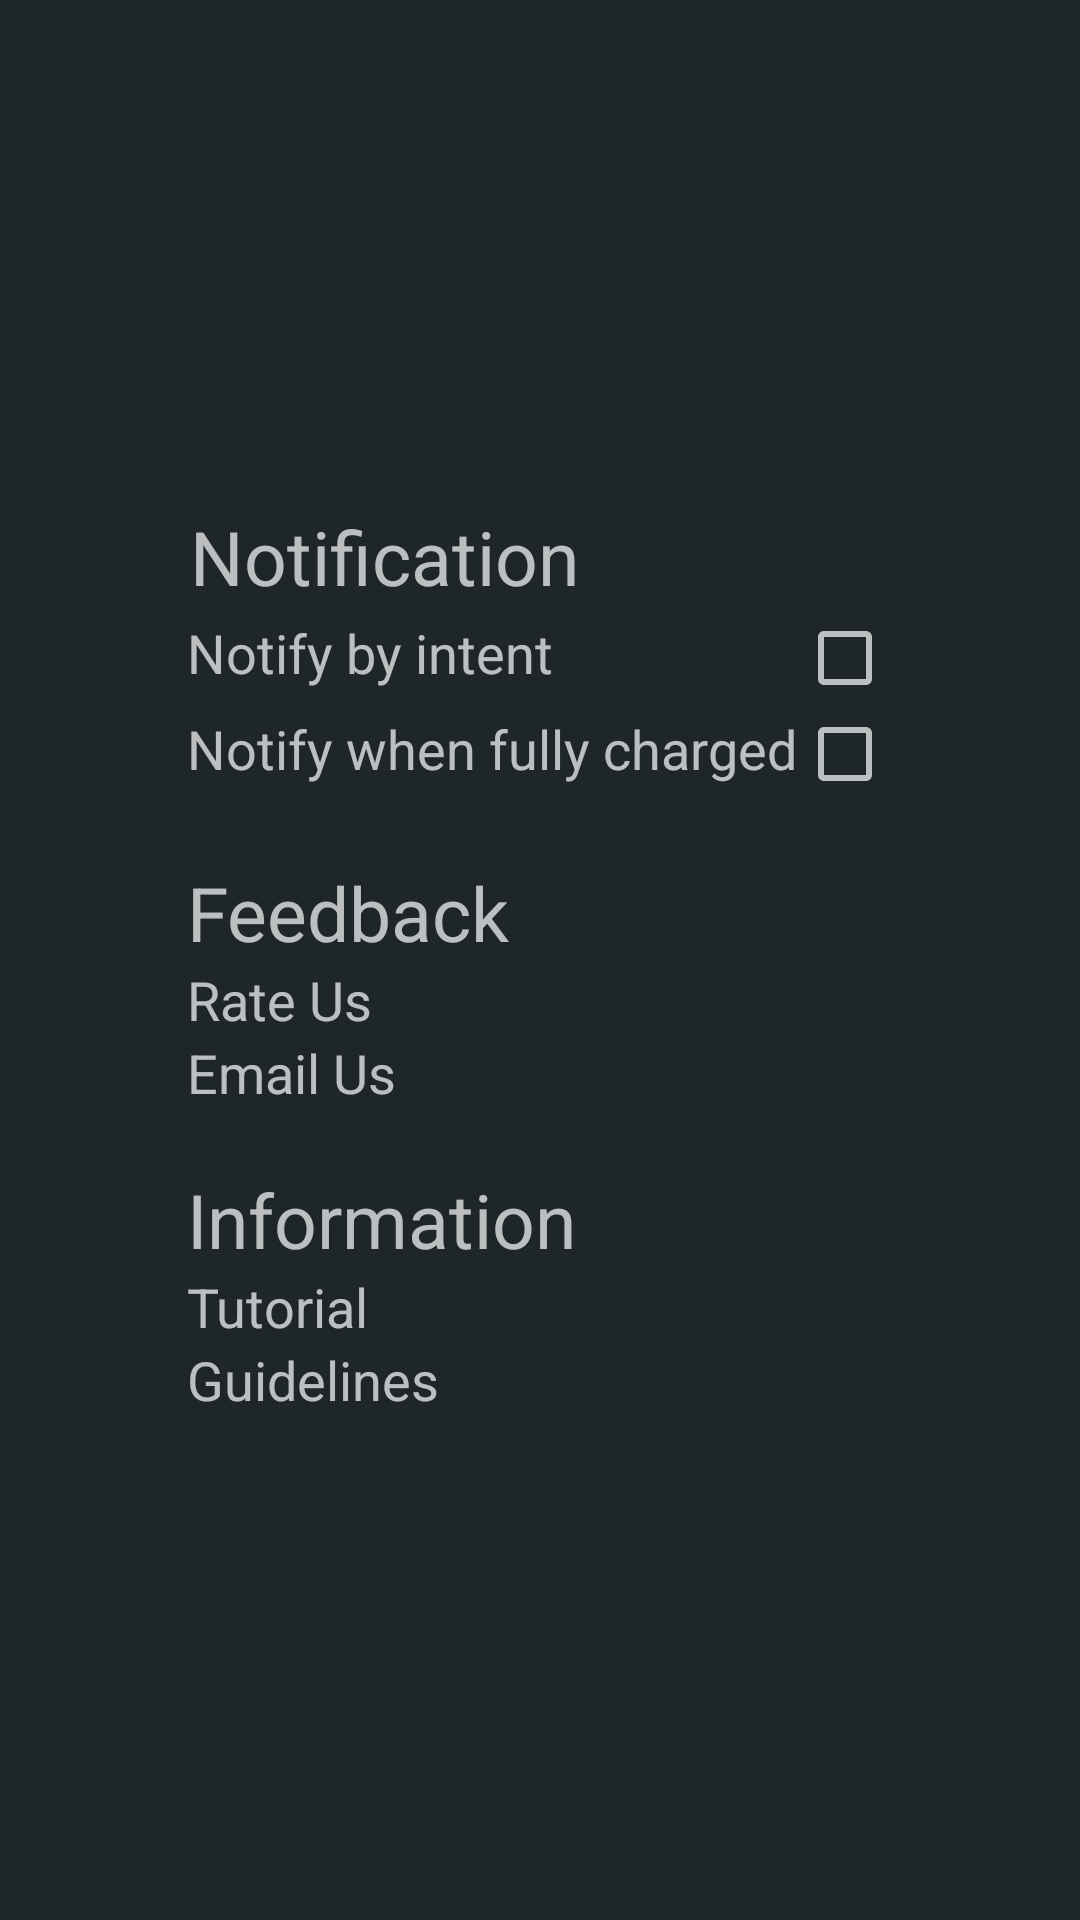

Layout XML and referenced resources for this Android screen:
<!-- AndroidManifest.xml: application theme AppTheme -->
<!-- res/layout/tab_setting.xml -->
<?xml version="1.0" encoding="utf-8"?>
<RelativeLayout xmlns:android="http://schemas.android.com/apk/res/android"
    xmlns:tools="http://schemas.android.com/tools"
    android:layout_width="match_parent"
    android:layout_height="match_parent"
    tools:context="com.thesis.dell.materialtest.fragments.FragmentSetting">


    <LinearLayout
        android:layout_width="wrap_content"
        android:layout_height="wrap_content"
        android:orientation="vertical"
        android:layout_centerVertical="true"
        android:layout_centerHorizontal="true">

        <TextView
            android:id="@+id/tvNotification"
            android:layout_width="wrap_content"
            android:layout_height="wrap_content"
            android:textSize="25dp"
            android:text="Notification"
            android:padding="1dp" />
        <TableRow
            android:id="@+id/trNotification1"
            android:layout_width="match_parent"
            android:layout_height="wrap_content">
            <TextView
                android:id="@+id/tvNotificationIntent"
                android:layout_width="0dp"
                android:layout_height="wrap_content"
                android:layout_weight="1"
                android:textAppearance="?android:attr/textAppearanceMedium"
                android:text="Notify by intent" />

            <CheckBox
                android:id="@+id/cbNotificationIntent"
                android:layout_width="wrap_content"
                android:layout_height="wrap_content" />
        </TableRow>
        <TableRow
            android:id="@+id/trNotification2"
            android:layout_width="wrap_content"
            android:layout_height="wrap_content">
            <TextView
                android:id="@+id/tvNotificationFullCharged"
                android:layout_width="wrap_content"
                android:layout_height="wrap_content"
                android:textAppearance="?android:attr/textAppearanceMedium"
                android:text="Notify when fully charged" />

            <CheckBox
                android:id="@+id/cbNotificationFullCharged"
                android:layout_width="wrap_content"
                android:layout_height="wrap_content" />
        </TableRow>

        <TextView
            android:id="@+id/tvFeedback"
            android:layout_width="wrap_content"
            android:layout_height="wrap_content"
            android:textSize="25dp"
            android:text="Feedback"
            android:paddingTop="20dp"/>

        <TextView
            android:id="@+id/tvFeedbackRate"
            android:layout_width="wrap_content"
            android:layout_height="wrap_content"
            android:textAppearance="?android:attr/textAppearanceMedium"
            android:text="Rate Us" />
        <TextView
            android:id="@+id/tvFeedbackEmail"
            android:layout_width="wrap_content"
            android:layout_height="wrap_content"
            android:textAppearance="?android:attr/textAppearanceMedium"
            android:text="Email Us" />


        <TextView
            android:id="@+id/tvInformation"
            android:layout_width="wrap_content"
            android:layout_height="wrap_content"
            android:textSize="25dp"
            android:text="Information"
            android:paddingTop="20dp"/>

        <TextView
            android:id="@+id/tvInformationTutorial"
            android:layout_width="wrap_content"
            android:layout_height="wrap_content"
            android:textAppearance="?android:attr/textAppearanceMedium"
            android:text="Tutorial" />

        <TextView
            android:id="@+id/tvInformationGuidelines"
            android:layout_width="wrap_content"
            android:layout_height="wrap_content"
            android:textAppearance="?android:attr/textAppearanceMedium"
            android:text="Guidelines" />
    </LinearLayout>






</RelativeLayout>
<!-- resources referenced by this layout -->
<resources>
  <style name="AppTheme" parent="AppTheme.Base" />
  <style name="AppTheme.Base" parent="Theme.AppCompat.NoActionBar">
  
          <item name="colorPrimary">@color/colorPrimary</item>
          <item name="colorPrimaryDark">@color/colorPrimaryDark</item>
          <item name="colorAccent">@color/colorAccent</item>
          <item name="android:windowBackground">@color/colorWindowBackground</item>
  
  
      </style>
  <color name="colorPrimary">#607D8B</color>
  <color name="colorPrimaryDark">#455A64</color>
  <color name="colorAccent">#F3FFB6</color>
  <color name="colorWindowBackground">#1E2629</color>
</resources>
